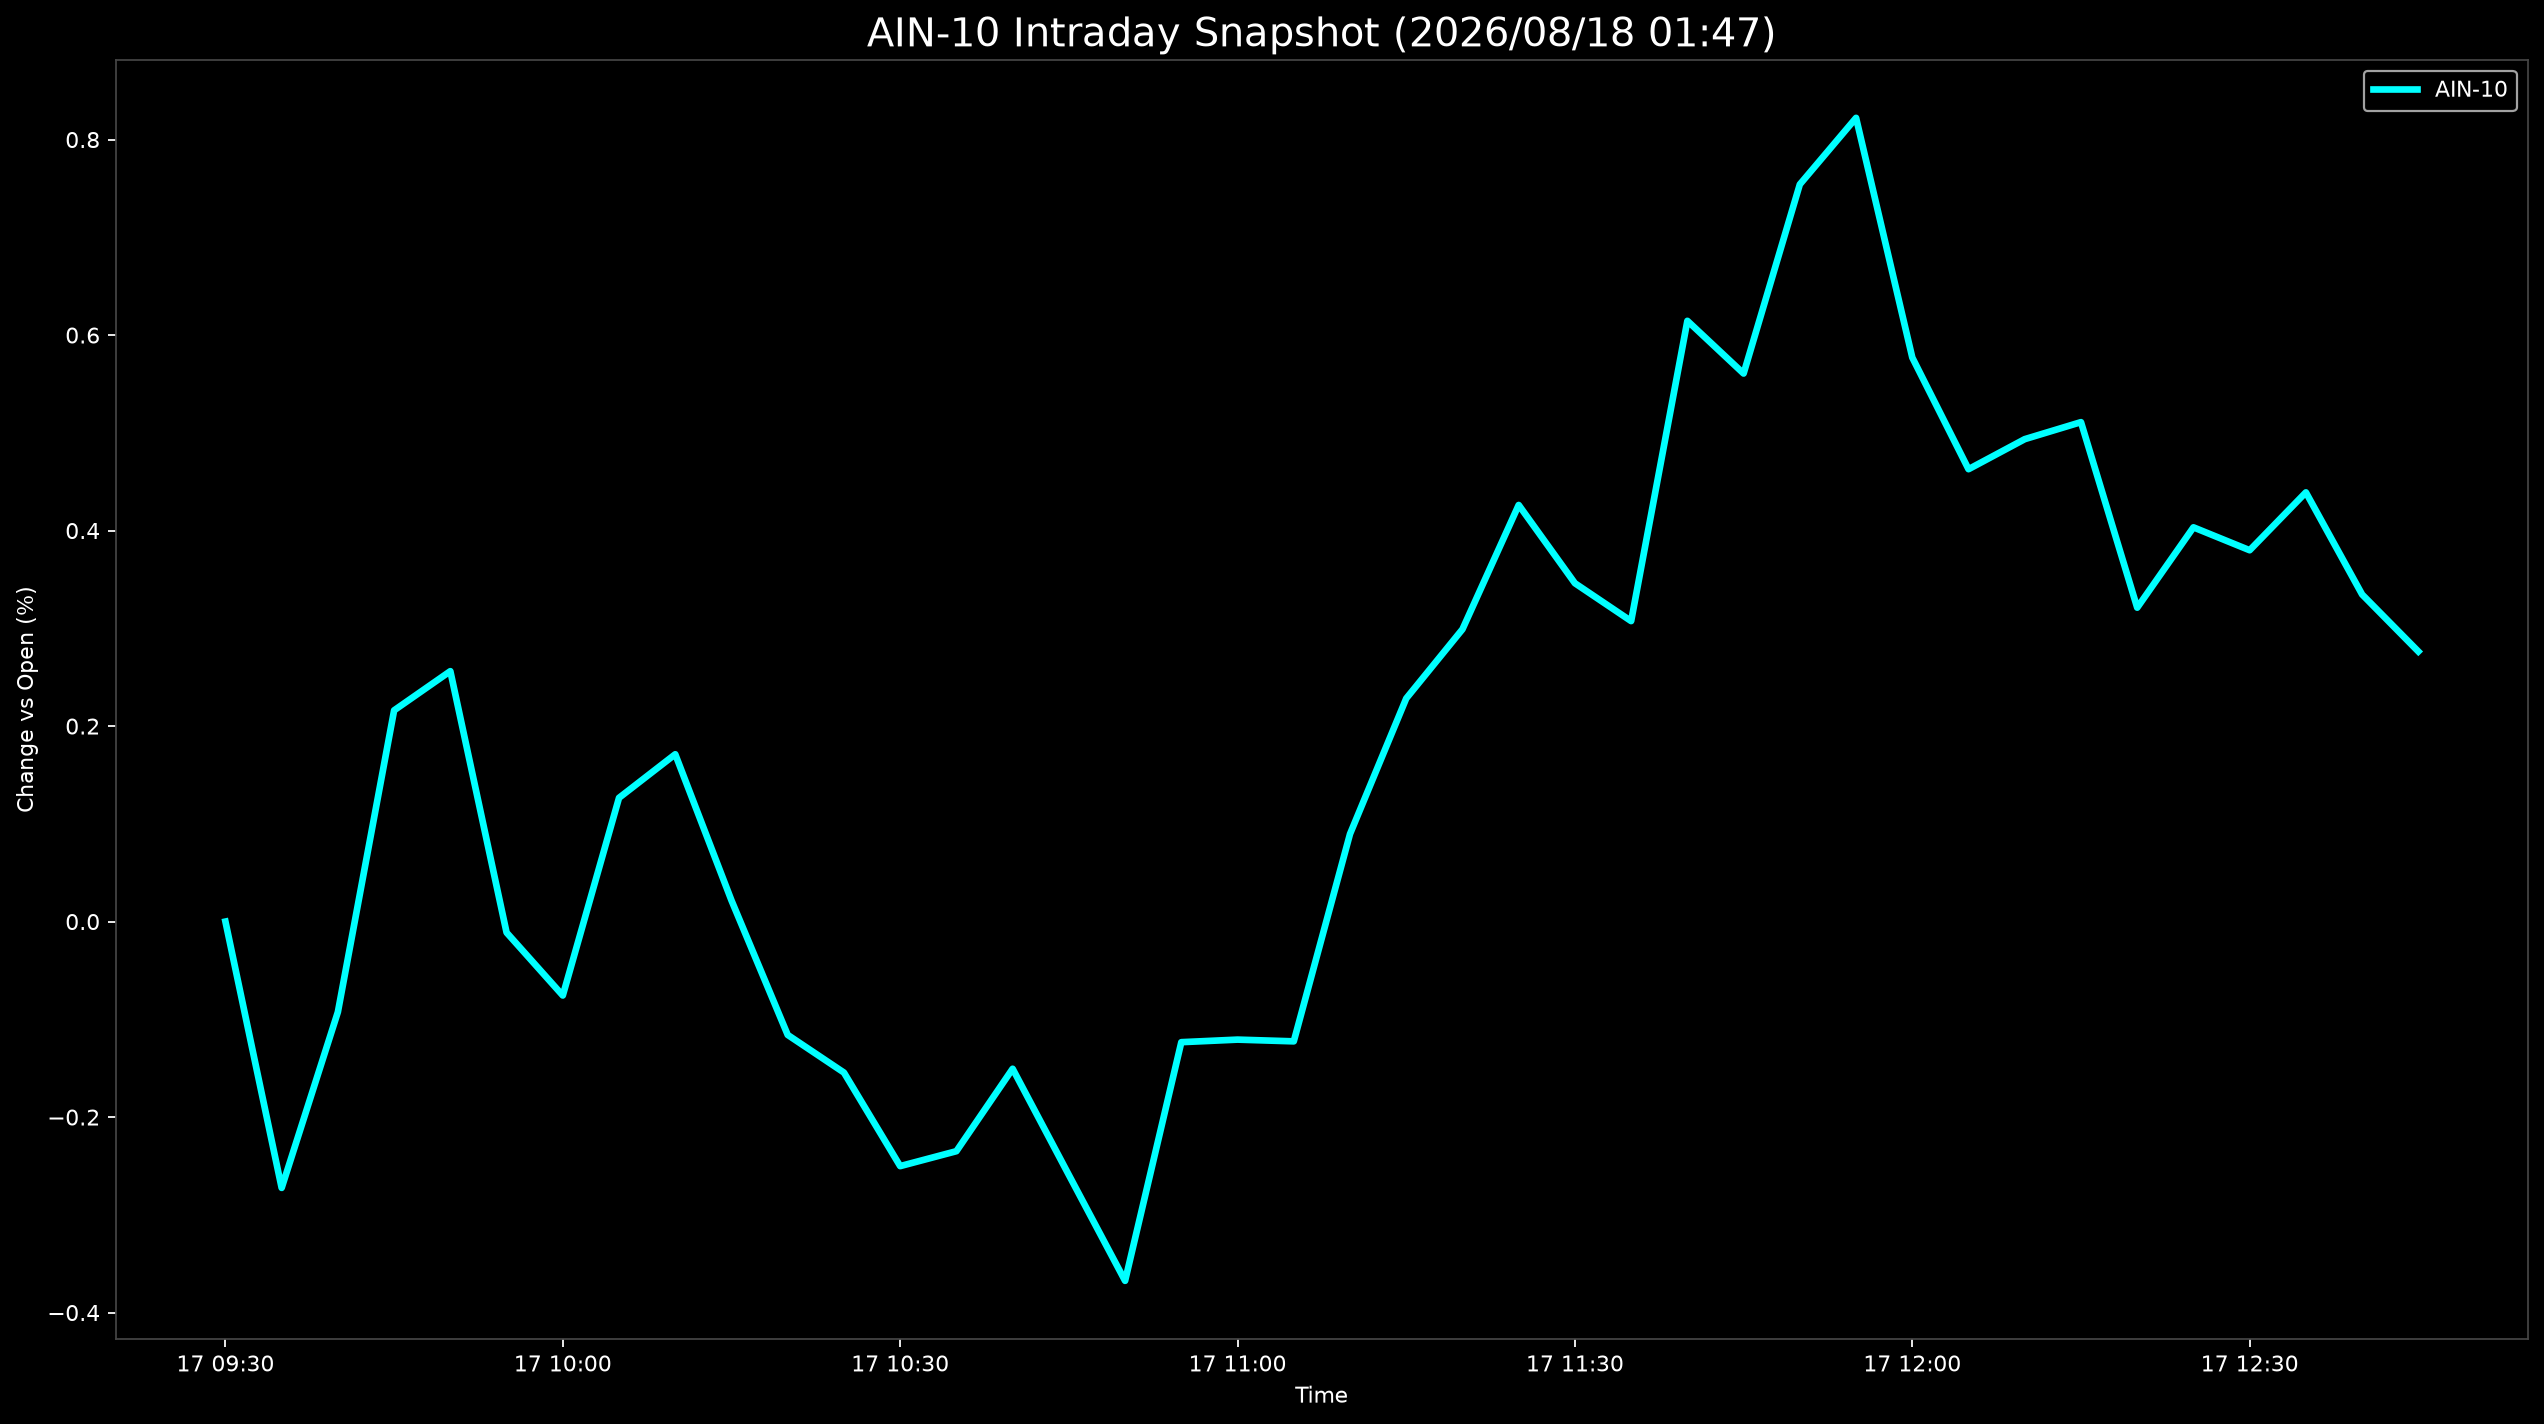

Values plotted in this chart, from the file beside it:
Datetime, AIN-10
2026-08-17 09:30:00, 0.0
2026-08-17 09:35:00, -0.2725
2026-08-17 09:40:00, -0.09249
2026-08-17 09:45:00, 0.2161
2026-08-17 09:50:00, 0.2562
2026-08-17 09:55:00, -0.01123
2026-08-17 10:00:00, -0.07564
2026-08-17 10:05:00, 0.1266
2026-08-17 10:10:00, 0.1712
2026-08-17 10:15:00, 0.02161
2026-08-17 10:20:00, -0.116
2026-08-17 10:25:00, -0.1545
2026-08-17 10:30:00, -0.2502
2026-08-17 10:35:00, -0.2349
2026-08-17 10:40:00, -0.1506
2026-08-17 10:45:00, -0.2592
2026-08-17 10:50:00, -0.3675
2026-08-17 10:55:00, -0.1234
2026-08-17 11:00:00, -0.1208
2026-08-17 11:05:00, -0.1225
2026-08-17 11:10:00, 0.0896
2026-08-17 11:15:00, 0.2283
2026-08-17 11:20:00, 0.299
2026-08-17 11:25:00, 0.4262
2026-08-17 11:30:00, 0.3461
2026-08-17 11:35:00, 0.3074
2026-08-17 11:40:00, 0.6146
2026-08-17 11:45:00, 0.5606
2026-08-17 11:50:00, 0.7542
2026-08-17 11:55:00, 0.8222
2026-08-17 12:00:00, 0.577
2026-08-17 12:05:00, 0.4628
2026-08-17 12:10:00, 0.4935
2026-08-17 12:15:00, 0.5109
2026-08-17 12:20:00, 0.3211
2026-08-17 12:25:00, 0.4033
2026-08-17 12:30:00, 0.3799
2026-08-17 12:35:00, 0.4391
2026-08-17 12:40:00, 0.3346
2026-08-17 12:45:00, 0.2763
